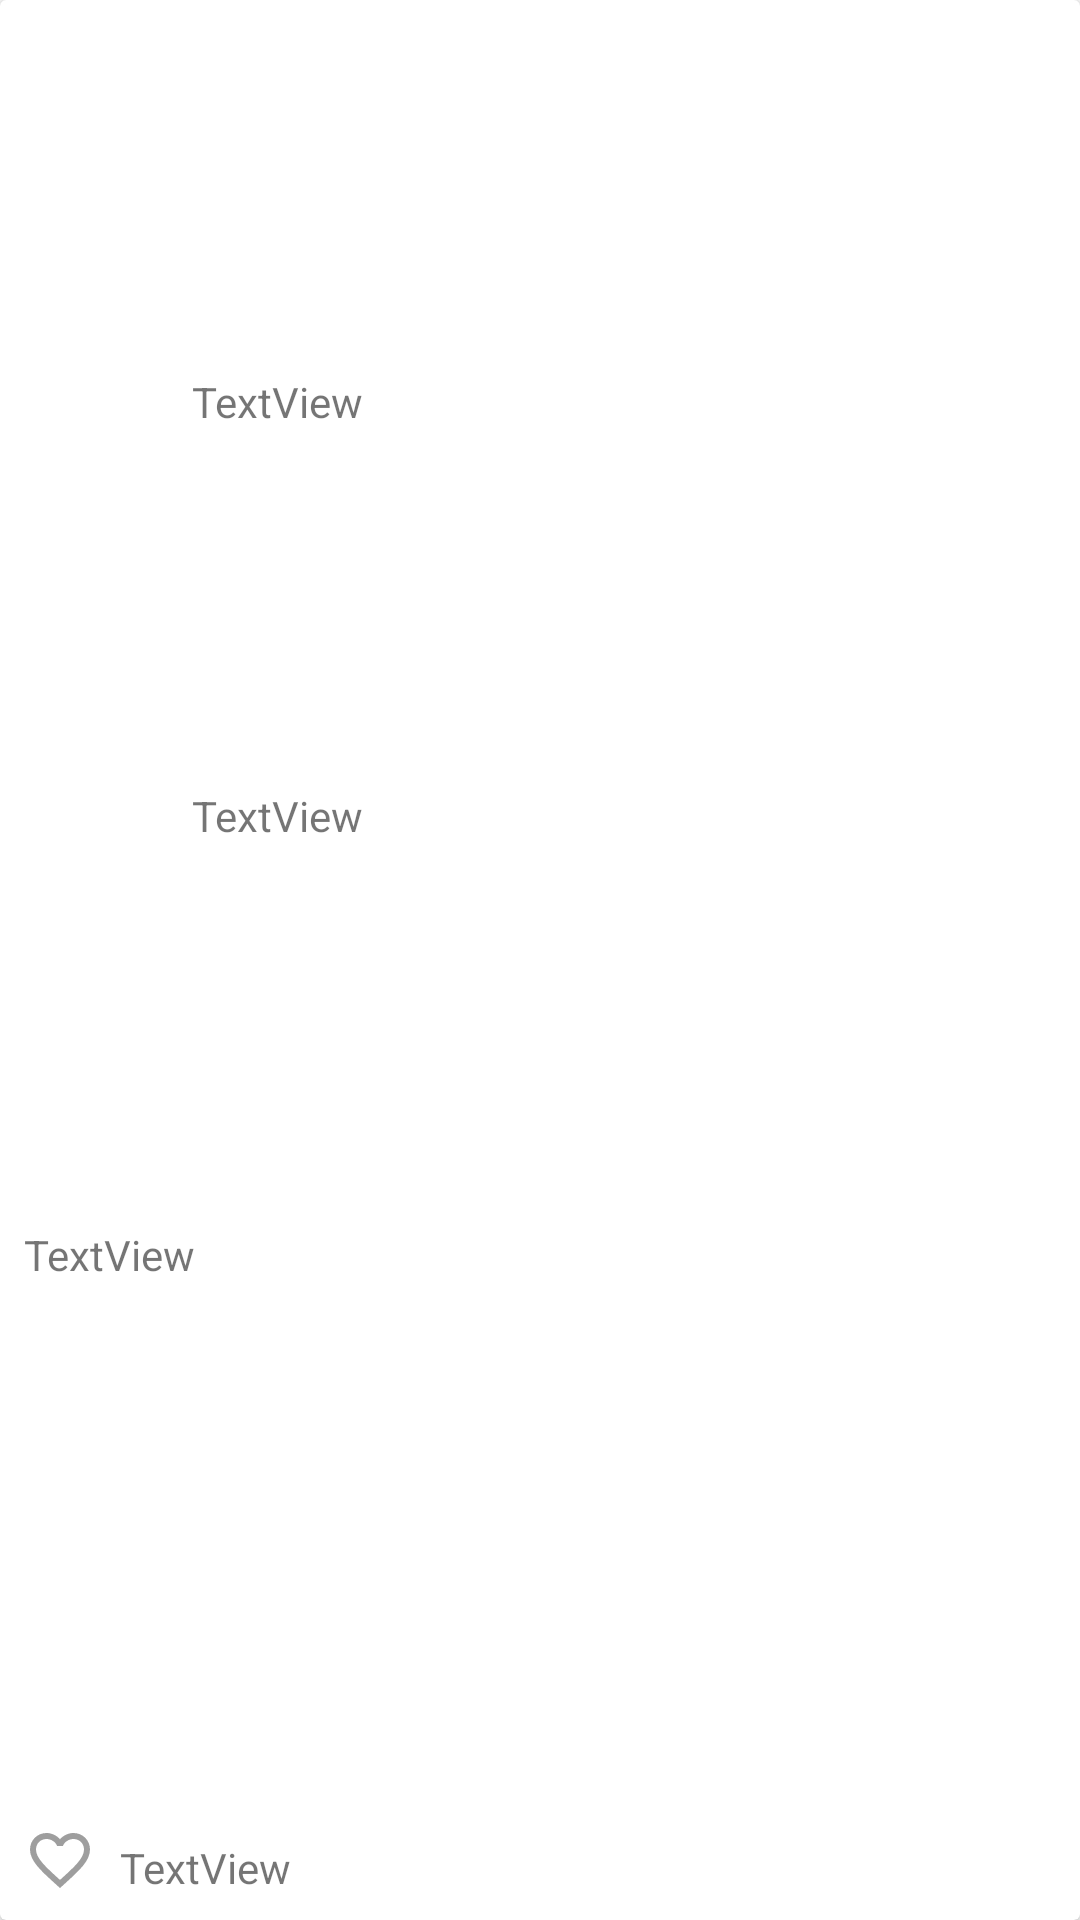

This screen was rendered from an Android layout file. Write that file and the resources it references.
<!-- AndroidManifest.xml: application theme Theme.SocialMediaApp_ -->
<!-- res/layout/post_item.xml -->
<?xml version="1.0" encoding="utf-8"?>
<androidx.cardview.widget.CardView
    xmlns:android="http://schemas.android.com/apk/res/android"
    xmlns:app="http://schemas.android.com/apk/res-auto"
    xmlns:tools="http://schemas.android.com/tools"
    android:layout_width="match_parent"
    android:layout_height="150dp"
    android:layout_margin="10dp">

    <androidx.constraintlayout.widget.ConstraintLayout
        android:layout_width="match_parent"
        android:layout_height="match_parent">

        <ImageView
            android:id="@+id/userImage"
            android:layout_width="40dp"
            android:layout_height="40dp"
            android:layout_marginStart="8dp"
            android:layout_marginTop="8dp"
            android:layout_marginEnd="8dp"
            android:layout_marginBottom="8dp"
            app:layout_constraintBottom_toTopOf="@+id/postText"
            app:layout_constraintEnd_toStartOf="@+id/userText"
            app:layout_constraintStart_toStartOf="parent"
            app:layout_constraintTop_toTopOf="parent"
            tools:srcCompat="@tools:sample/avatars" />

        <TextView
            android:id="@+id/userText"
            android:layout_width="0dp"
            android:layout_height="30dp"
            android:layout_marginStart="8dp"
            android:layout_marginTop="16dp"
            android:layout_marginEnd="8dp"
            android:text="TextView"
            app:layout_constraintBottom_toTopOf="@+id/createdAt"
            app:layout_constraintEnd_toEndOf="parent"
            app:layout_constraintStart_toEndOf="@+id/userImage"
            app:layout_constraintTop_toTopOf="parent" />

        <TextView
            android:id="@+id/createdAt"
            android:layout_width="0dp"
            android:layout_height="30dp"
            android:layout_marginStart="16dp"
            android:layout_marginEnd="8dp"
            android:layout_marginBottom="8dp"
            android:text="TextView"
            app:layout_constraintBottom_toTopOf="@+id/postText"
            app:layout_constraintEnd_toEndOf="parent"
            app:layout_constraintHorizontal_bias="0.0"
            app:layout_constraintStart_toEndOf="@+id/userImage"
            app:layout_constraintTop_toBottomOf="@+id/userText" />

        <ImageView
            android:id="@+id/imageView3"
            android:layout_width="wrap_content"
            android:layout_height="wrap_content"
            android:layout_marginStart="8dp"
            android:layout_marginBottom="8dp"
            app:layout_constraintBottom_toBottomOf="parent"
            app:layout_constraintStart_toStartOf="parent"
            app:srcCompat="@drawable/ic_baseline_favorite_border_24" />

        <TextView
            android:id="@+id/likedByCount"
            android:layout_width="wrap_content"
            android:layout_height="wrap_content"
            android:layout_marginStart="8dp"
            android:layout_marginBottom="8dp"
            android:text="TextView"
            app:layout_constraintBottom_toBottomOf="parent"
            app:layout_constraintStart_toEndOf="@+id/imageView3" />

        <TextView
            android:id="@+id/postText"
            android:layout_width="0dp"
            android:layout_height="wrap_content"
            android:layout_marginStart="8dp"
            android:layout_marginTop="8dp"
            android:layout_marginEnd="8dp"
            android:layout_marginBottom="8dp"
            android:text="TextView"
            app:layout_constraintBottom_toTopOf="@+id/imageView3"
            app:layout_constraintEnd_toEndOf="parent"
            app:layout_constraintStart_toStartOf="parent"
            app:layout_constraintTop_toBottomOf="@+id/userImage" />

    </androidx.constraintlayout.widget.ConstraintLayout>
</androidx.cardview.widget.CardView>
<!-- resources referenced by this layout -->
<resources>
  <!-- drawable ic_baseline_favorite_border_24 (drawable) -->
  <vector android:height="24dp" android:tint="#9E9E9E"
      android:viewportHeight="24" android:viewportWidth="24"
      android:width="24dp" xmlns:android="http://schemas.android.com/apk/res/android">
      <path android:fillColor="@android:color/white" android:pathData="M16.5,3c-1.74,0 -3.41,0.81 -4.5,2.09C10.91,3.81 9.24,3 7.5,3 4.42,3 2,5.42 2,8.5c0,3.78 3.4,6.86 8.55,11.54L12,21.35l1.45,-1.32C18.6,15.36 22,12.28 22,8.5 22,5.42 19.58,3 16.5,3zM12.1,18.55l-0.1,0.1 -0.1,-0.1C7.14,14.24 4,11.39 4,8.5 4,6.5 5.5,5 7.5,5c1.54,0 3.04,0.99 3.57,2.36h1.87C13.46,5.99 14.96,5 16.5,5c2,0 3.5,1.5 3.5,3.5 0,2.89 -3.14,5.74 -7.9,10.05z"/>
  </vector>
  <style name="Theme.SocialMediaApp_" parent="Theme.MaterialComponents.DayNight.DarkActionBar">
          
          <item name="colorPrimary">@color/purple_500</item>
          <item name="colorPrimaryVariant">@color/purple_700</item>
          <item name="colorOnPrimary">@color/white</item>
          
          <item name="colorSecondary">@color/teal_200</item>
          <item name="colorSecondaryVariant">@color/teal_700</item>
          <item name="colorOnSecondary">@color/black</item>
          
          <item name="android:statusBarColor" tools:targetApi="l">?attr/colorPrimaryVariant</item>
          
      </style>
  <!-- not gathered from this repository: default colours our renderer supplied (Android Studio template values) -->
  <color name="purple_500">#FF6200EE</color>
  <color name="purple_700">#FF3700B3</color>
  <color name="teal_200">#FF03DAC5</color>
  <color name="teal_700">#FF018786</color>
  <color name="black">#FF000000</color>
  <color name="white">#FFFFFFFF</color>
</resources>
